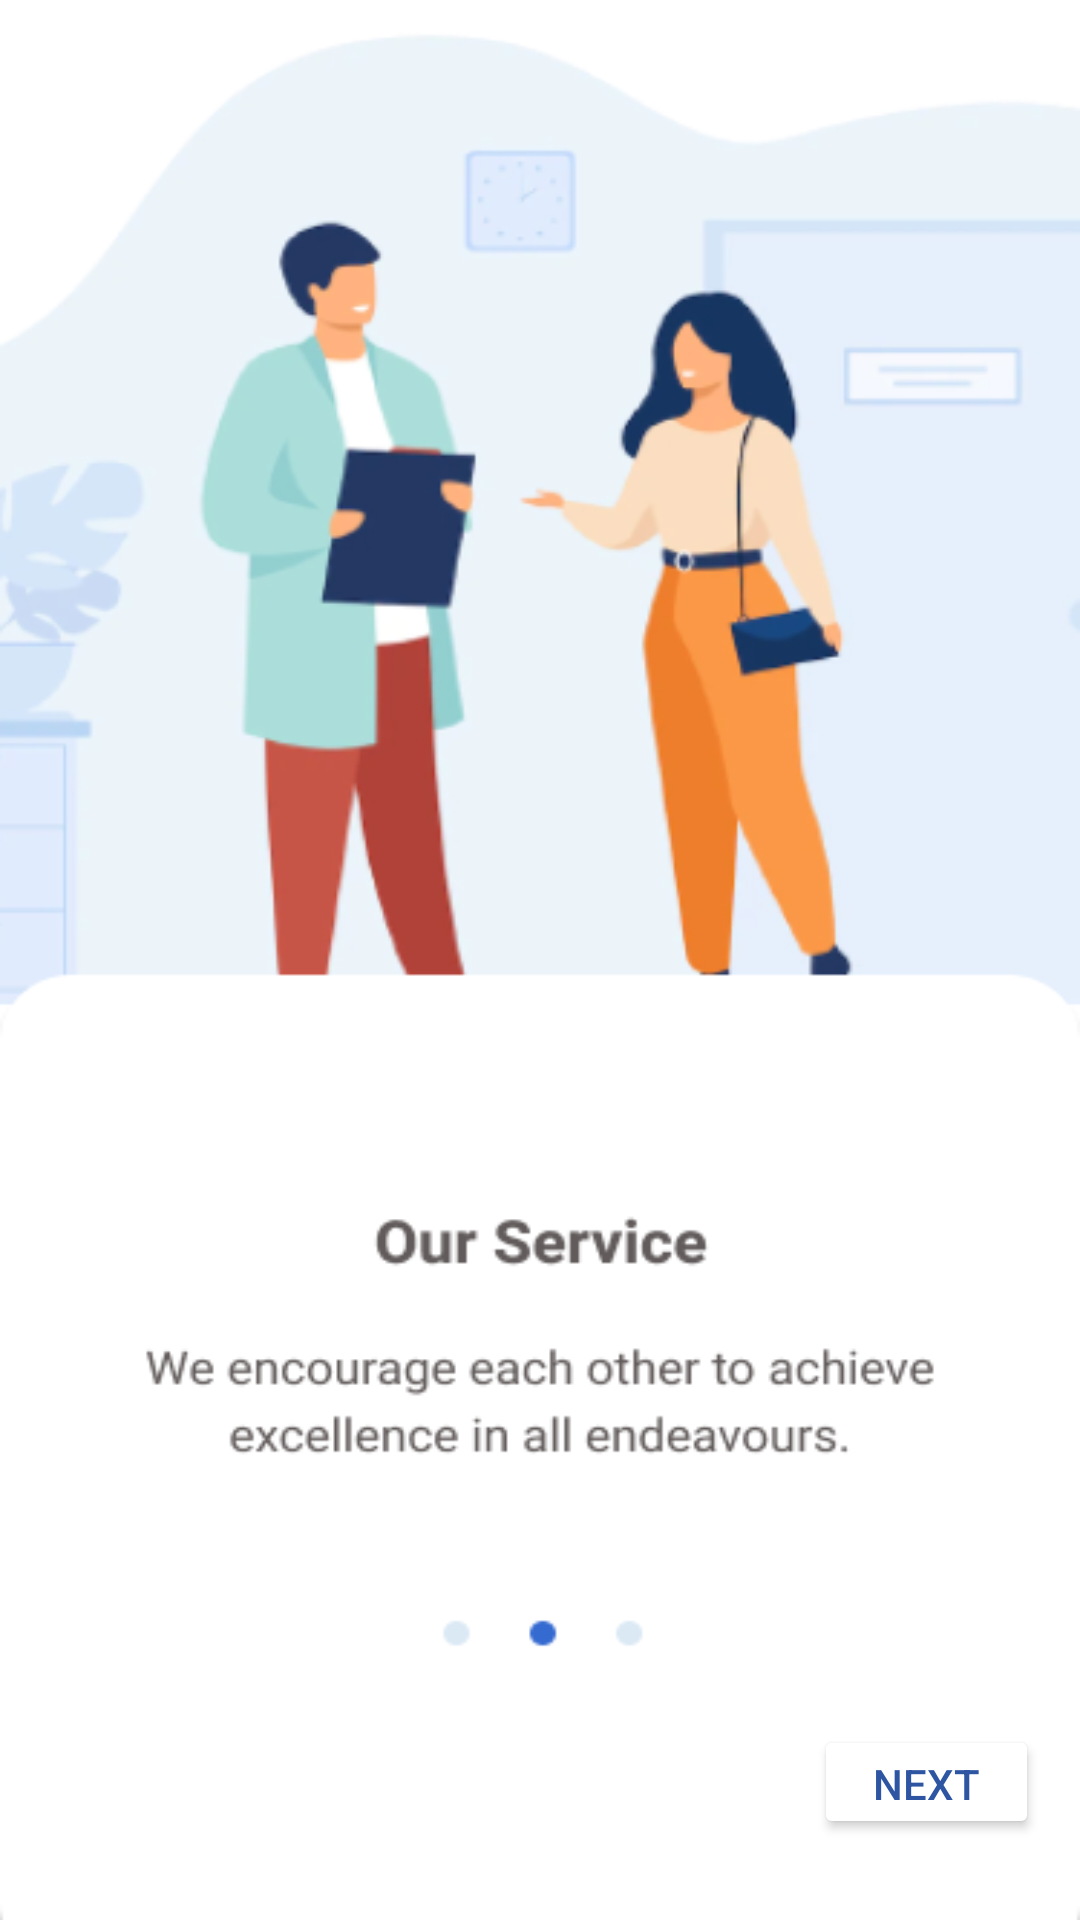

Layout XML and referenced resources for this Android screen:
<!-- AndroidManifest.xml: application theme Theme.HealthCare -->
<!-- res/layout/fragment_on_boarding_kedua.xml -->
<?xml version="1.0" encoding="utf-8"?>
<androidx.constraintlayout.widget.ConstraintLayout
    xmlns:android="http://schemas.android.com/apk/res/android"
    xmlns:app="http://schemas.android.com/apk/res-auto"
    xmlns:tools="http://schemas.android.com/tools"
    android:layout_width="match_parent"
    android:layout_height="match_parent"
    tools:context=".vPagerFragment.screen.onBoardingKedua">

    <ImageView
        android:id="@+id/bg_onboarding_kedua"
        android:layout_width="match_parent"
        android:layout_height="match_parent"
        android:scaleType="fitXY"
        android:src="@drawable/onboarding_hal_dua" />

    <Button
        android:id="@+id/btn_onboarding_next2"
        android:layout_width="75dp"
        android:layout_height="38dp"
        android:backgroundTint="#FFFFFF"
        android:text="Next"
        android:textColor="#FF2D55A2"
        app:layout_constraintBottom_toBottomOf="parent"
        app:layout_constraintEnd_toEndOf="@+id/bg_onboarding_kedua"
        app:layout_constraintHorizontal_bias="0.952"
        app:layout_constraintStart_toStartOf="parent"
        app:layout_constraintTop_toTopOf="@+id/bg_onboarding_kedua"
        app:layout_constraintVertical_bias="0.955" />

</androidx.constraintlayout.widget.ConstraintLayout>
<!-- resources referenced by this layout -->
<resources>
  <!-- drawable onboarding_hal_dua: png bitmap (drawable, 64544 bytes) -->
  <style name="Theme.HealthCare" parent="Theme.MaterialComponents.Light.NoActionBar">
          
          <item name="colorPrimary">@color/purple_500</item>
          <item name="colorPrimaryVariant">@color/purple_700</item>
          <item name="colorOnPrimary">@color/white</item>
          
          <item name="colorSecondary">@color/teal_200</item>
          <item name="colorSecondaryVariant">@color/teal_700</item>
          <item name="colorOnSecondary">@color/black</item>
          
          <item name="android:statusBarColor">?attr/colorPrimaryVariant</item>
          
      </style>
  <color name="purple_500">#FF6200EE</color>
  <color name="purple_700">#FF3700B3</color>
  <color name="white">#FFFFFFFF</color>
  <color name="teal_200">#FF03DAC5</color>
  <color name="teal_700">#FF018786</color>
  <color name="black">#FF000000</color>
</resources>
